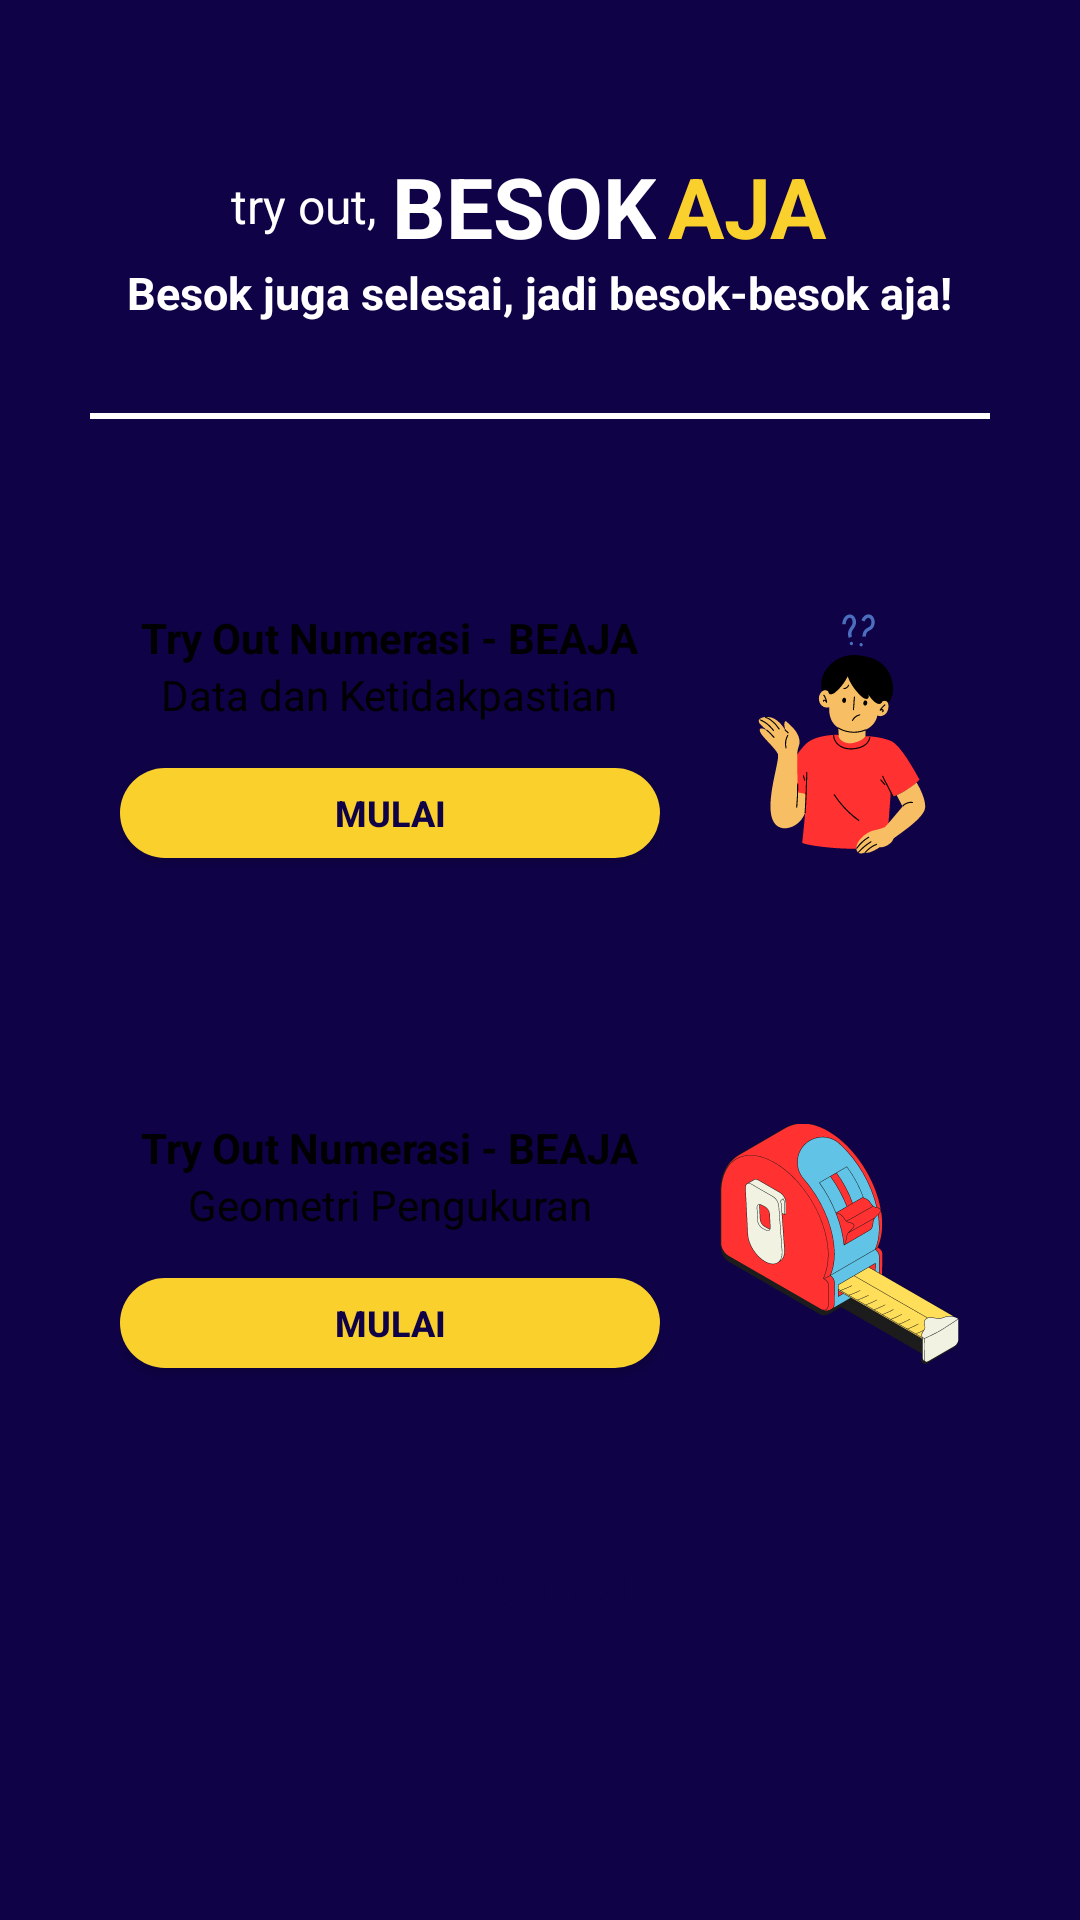

Layout XML and referenced resources for this Android screen:
<!-- AndroidManifest.xml: application theme Theme.CobaKeluar -->
<!-- res/layout/activity_materi_screen.xml -->
<?xml version="1.0" encoding="utf-8"?>
<LinearLayout xmlns:android="http://schemas.android.com/apk/res/android"
    xmlns:app="http://schemas.android.com/apk/res-auto"
    xmlns:tools="http://schemas.android.com/tools"
    android:layout_width="match_parent"
    android:layout_height="match_parent"
    android:background="@color/darkBlue"
    android:orientation="vertical"
    tools:context=".ui.activity.main.MainActivity">


    <LinearLayout
        android:id="@+id/textLayout"
        android:layout_width="match_parent"
        android:layout_height="wrap_content"
        android:layout_gravity="center"
        android:layout_marginTop="50dp"
        android:gravity="center"
        android:orientation="vertical">


        <LinearLayout
            android:layout_width="wrap_content"
            android:layout_height="wrap_content"
            android:gravity="center"
            android:orientation="horizontal">

            <TextView
                android:id="@+id/textView"
                style="@style/TextViewSmall"
                android:layout_width="wrap_content"
                android:layout_height="wrap_content"
                android:text="try out,"
                android:textColor="@color/white" />

            <TextView
                android:id="@+id/textView2"
                style="@style/TextViewLarge"
                android:layout_width="wrap_content"
                android:layout_height="wrap_content"
                android:layout_marginStart="5dp"
                android:text="@string/besok"
                android:textColor="@color/white"
                android:textStyle="bold" />

            <TextView
                android:id="@+id/textView3"
                style="@style/TextViewLarge"
                android:layout_width="wrap_content"
                android:layout_height="wrap_content"
                android:layout_marginStart="4dp"
                android:text="AJA "
                android:textColor="@color/yellow"
                android:textStyle="bold" />


        </LinearLayout>

        <TextView
            android:layout_width="wrap_content"
            android:layout_height="wrap_content"
            android:text="Besok juga selesai, jadi besok-besok aja!"
            android:textColor="@color/white"
            android:textSize="15dp"
            android:textStyle="bold" />

    </LinearLayout>

    <LinearLayout
        android:id="@+id/line"
        android:layout_width="match_parent"
        android:layout_height="2dp"
        android:layout_margin="30dp"
        android:background="@color/white"
        android:orientation="vertical"/>

    <LinearLayout
        android:layout_width="300dp"
        android:layout_height="150dp"
        android:layout_gravity="center"
        android:background="@drawable/rounded_button_white"
        android:orientation="horizontal">

        <LinearLayout
            android:layout_width="200dp"
            android:layout_height="match_parent"
            android:gravity="center"
            android:orientation="vertical"
            android:padding="10dp">

            <TextView
                android:layout_width="wrap_content"
                android:layout_height="wrap_content"
                android:text="Try Out Numerasi - BEAJA"
                android:textColor="@color/black"
                android:textStyle="bold"/>

            <TextView
                android:layout_width="wrap_content"
                android:layout_height="wrap_content"
                android:text="Data dan Ketidakpastian"
                android:textColor="@color/black"/>

            <androidx.appcompat.widget.AppCompatButton
                android:id="@+id/btnDataDanKetidakpastian"
                android:layout_width="match_parent"
                android:layout_height="30dp"
                android:layout_marginTop="15dp"
                android:background="@drawable/rounded_button_yellow"
                android:text="MULAI"
                android:textColor="@color/darkBlue"
                android:textSize="12dp"
                android:textStyle="bold" />

        </LinearLayout>


        <ImageView
            android:layout_width="match_parent"
            android:layout_height="match_parent"
            android:padding="10dp"
            android:src="@drawable/img_data_tidak_pasti"/>

    </LinearLayout>

    <LinearLayout
        android:layout_marginTop="20dp"
        android:layout_width="300dp"
        android:layout_height="150dp"
        android:layout_gravity="center"
        android:background="@drawable/rounded_button_white"
        android:orientation="horizontal">

        <LinearLayout
            android:layout_width="200dp"
            android:layout_height="match_parent"
            android:gravity="center"
            android:orientation="vertical"
            android:padding="10dp">

            <TextView
                android:layout_width="wrap_content"
                android:layout_height="wrap_content"
                android:text="Try Out Numerasi - BEAJA"
                android:textColor="@color/black"
                android:textStyle="bold"/>

            <TextView
                android:layout_width="wrap_content"
                android:layout_height="wrap_content"
                android:text="Geometri Pengukuran"
                android:textColor="@color/black"/>

            <androidx.appcompat.widget.AppCompatButton
                android:id="@+id/btnGeometriPengukuran"
                android:layout_width="match_parent"
                android:layout_height="30dp"
                android:layout_marginTop="15dp"
                android:background="@drawable/rounded_button_yellow"
                android:text="MULAI"
                android:textColor="@color/darkBlue"
                android:textSize="12dp"
                android:textStyle="bold" />

        </LinearLayout>

        <ImageView
            android:layout_width="match_parent"
            android:layout_height="match_parent"
            android:padding="10dp"
            android:src="@drawable/img_pengukuran"/>

    </LinearLayout>

    <androidx.appcompat.widget.AppCompatButton
        android:id="@+id/btnHistory"
        android:layout_width="300dp"
        android:layout_height="40dp"
        android:layout_marginTop="20dp"
        android:background="@drawable/rounded_button_white"
        android:text="HISTORI"
        android:textColor="@color/darkBlue"
        android:textSize="15dp"
        android:layout_gravity="center"
        android:textStyle="bold" />



</LinearLayout>
<!-- resources referenced by this layout -->
<resources>
  <color name="black">#FF000000</color>
  <color name="darkBlue">#FF0F0246</color>
  <color name="white">#FFFFFFFF</color>
  <color name="yellow">#FAD02C</color>
  <!-- drawable img_data_tidak_pasti: vector/xml drawable (drawable, 12799 chars, omitted) -->
  <!-- drawable img_pengukuran: vector/xml drawable (drawable, 46255 chars, omitted) -->
  <!-- drawable rounded_button_yellow (drawable) -->
  <?xml version="1.0" encoding="utf-8"?>
  <shape xmlns:android="http://schemas.android.com/apk/res/android"
      android:shape="rectangle">
      <solid android:color="@color/yellow"/>
      <corners android:radius="32dp"/>
  </shape>
  <string name="besok">BESOK</string>
  <style name="TextViewLarge">
          <item name="android:textSize">28sp</item>
      </style>
  <style name="TextViewSmall">
          <item name="android:textSize">16sp</item>
          <item name="color">@color/white</item>
      </style>
  <style name="Theme.CobaKeluar" parent="Base.Theme.CobaKeluar" />
  <style name="Base.Theme.CobaKeluar" parent="Theme.Material3.DayNight.NoActionBar">
          
          
      </style>
</resources>
